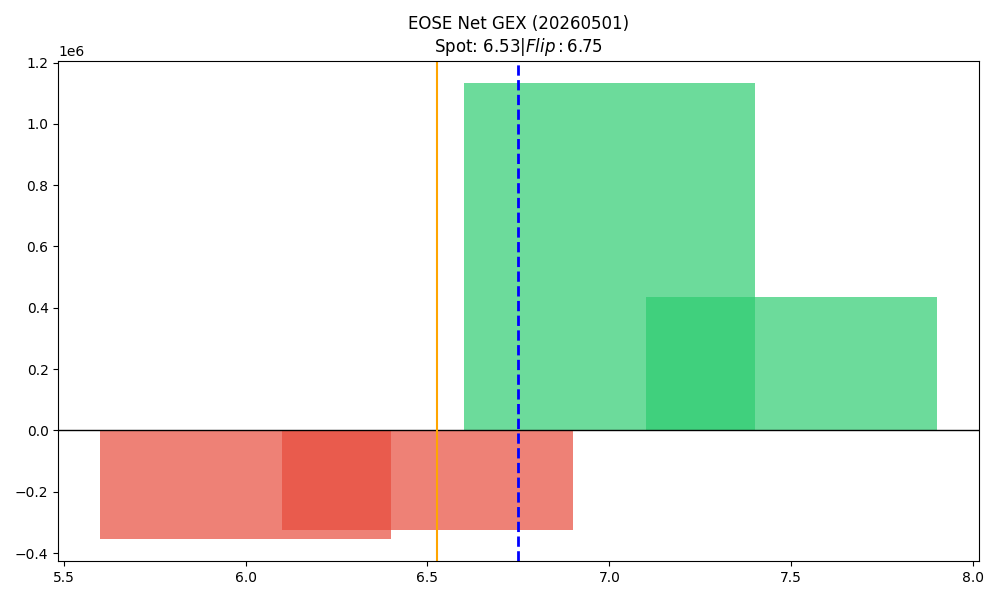

Source data for this figure (header and first rows):
strike, call_gex, put_gex, call_dex, put_dex, net_greek_delta, net_gex
6.0, 973055, 1325730, 3193331, -753164, 0.2392, -352675
6.5, 1565165, 1890475, 2027456, -1189625, 0.1276, -325310
7.0, 4490975, 3358560, 6937248, -4931647, 0.08557, 1132416
7.5, 1327191, 891644, 1091230, -2696789, -0.1797, 435546
